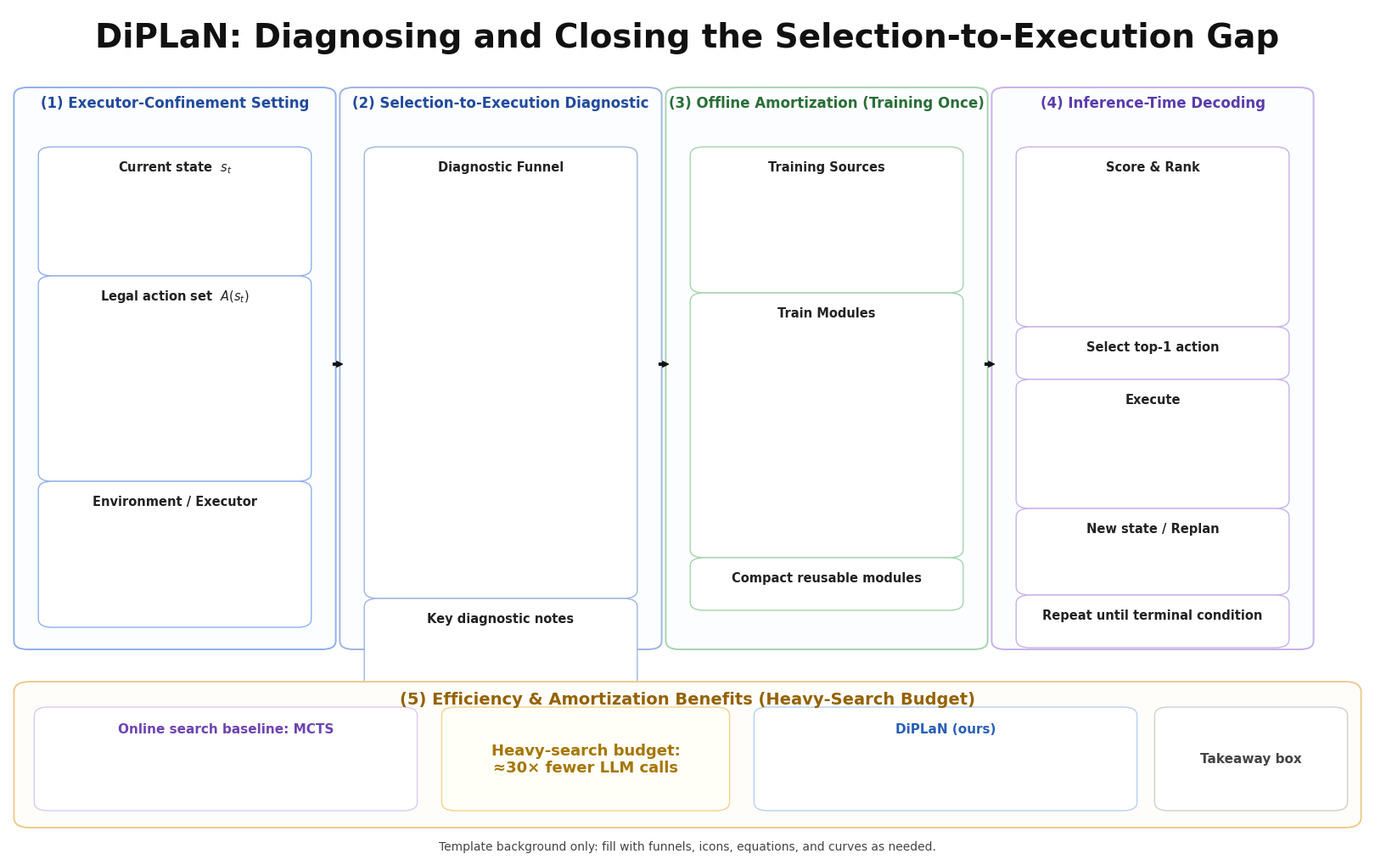

Write Python code to recreate this figure.
"""Draw a clean background/frame layout for the DiPLaN overview figure.

This script only renders the panel backgrounds, rounded boxes, section titles,
and major layout guides. It is meant to be used as a visual scaffold that you
can later fill with icons, equations, funnels, and other content.
"""

from __future__ import annotations

from pathlib import Path

import matplotlib.pyplot as plt
from matplotlib.patches import FancyBboxPatch


OUT_DIR = Path("result_paper/latex/figures")


def apply_style() -> None:
    plt.rcParams.update(
        {
            "font.family": "DejaVu Sans",
            "font.size": 10,
            "axes.facecolor": "white",
            "figure.facecolor": "white",
            "savefig.facecolor": "white",
            "savefig.dpi": 220,
            "savefig.bbox": "tight",
        }
    )


def rounded_box(
    ax,
    x: float,
    y: float,
    w: float,
    h: float,
    *,
    edge: str,
    face: str = "#ffffff",
    lw: float = 1.6,
    radius: float = 0.012,
    alpha: float = 1.0,
    dashed: bool = False,
) -> FancyBboxPatch:
    patch = FancyBboxPatch(
        (x, y),
        w,
        h,
        boxstyle=f"round,pad=0.006,rounding_size={radius}",
        linewidth=lw,
        edgecolor=edge,
        facecolor=face,
        alpha=alpha,
        linestyle="--" if dashed else "-",
    )
    ax.add_patch(patch)
    return patch


def label(ax, x: float, y: float, text: str, *, size: int = 11, weight: str = "normal", color: str = "#111111", ha: str = "center", va: str = "center") -> None:
    ax.text(x, y, text, fontsize=size, fontweight=weight, color=color, ha=ha, va=va)


def draw_column(
    ax,
    x: float,
    w: float,
    title: str,
    title_color: str,
    border: str,
    blocks: list[tuple[float, str]],
    *,
    y_top: float = 0.90,
    y_bottom: float = 0.25,
) -> None:
    rounded_box(ax, x, y_bottom, w, y_top - y_bottom, edge=border, face="#fcfdff", lw=1.4, radius=0.01)
    label(ax, x + w / 2, y_top - 0.012, title, size=12, weight="bold", color=title_color)

    gap = 0.012
    inner_x = x + 0.018
    inner_w = w - 0.036
    current_y = y_top - 0.07

    for block_h, block_name in blocks:
        rounded_box(ax, inner_x, current_y - block_h, inner_w, block_h, edge=border, face="#ffffff", lw=1.0, radius=0.01)
        label(ax, inner_x + inner_w / 2, current_y - 0.018, block_name, size=10.5, weight="bold", color="#222222")
        current_y -= block_h + gap


def main() -> None:
    apply_style()

    fig = plt.figure(figsize=(16, 10))
    ax = fig.add_axes([0, 0, 1, 1])
    ax.set_xlim(0, 1)
    ax.set_ylim(0, 1)
    ax.axis("off")

    # Title
    label(
        ax,
        0.5,
        0.965,
        "DiPLaN: Diagnosing and Closing the Selection-to-Execution Gap",
        size=28,
        weight="bold",
    )

    # Main four columns
    col_y_bottom = 0.25
    col_y_top = 0.90
    col_w = 0.225
    gap = 0.015
    xs = [0.01, 0.01 + col_w + gap, 0.01 + 2 * (col_w + gap), 0.01 + 3 * (col_w + gap)]

    draw_column(
        ax,
        xs[0],
        col_w,
        "(1) Executor-Confinement Setting",
        "#214b9b",
        "#8fb0ea",
        [
            (0.14, "Current state  $s_t$"),
            (0.23, "Legal action set  $A(s_t)$"),
            (0.16, "Environment / Executor"),
        ],
        y_top=col_y_top,
        y_bottom=col_y_bottom,
    )

    draw_column(
        ax,
        xs[1],
        col_w,
        "(2) Selection-to-Execution Diagnostic",
        "#214b9b",
        "#9eb5df",
        [
            (0.52, "Diagnostic Funnel"),
            (0.12, "Key diagnostic notes"),
        ],
        y_top=col_y_top,
        y_bottom=col_y_bottom,
    )

    draw_column(
        ax,
        xs[2],
        col_w,
        "(3) Offline Amortization (Training Once)",
        "#2a6e37",
        "#a6d3af",
        [
            (0.16, "Training Sources"),
            (0.30, "Train Modules"),
            (0.05, "Compact reusable modules"),
        ],
        y_top=col_y_top,
        y_bottom=col_y_bottom,
    )

    draw_column(
        ax,
        xs[3],
        col_w,
        "(4) Inference-Time Decoding",
        "#5a3caa",
        "#c7b2ea",
        [
            (0.20, "Score & Rank"),
            (0.05, "Select top-1 action"),
            (0.14, "Execute"),
            (0.09, "New state / Replan"),
            (0.05, "Repeat until terminal condition"),
        ],
        y_top=col_y_top,
        y_bottom=col_y_bottom,
    )

    # Inter-column arrows
    arrow_y = 0.58
    for i in range(3):
        x0 = xs[i] + col_w
        x1 = xs[i + 1]
        ax.annotate(
            "",
            xy=(x1 - 0.004, arrow_y),
            xytext=(x0 + 0.004, arrow_y),
            arrowprops=dict(arrowstyle="simple", color="#111111", lw=0.8, shrinkA=0, shrinkB=0),
        )

    # Bottom band
    rounded_box(ax, 0.01, 0.04, 0.98, 0.16, edge="#efc98c", face="#fffdfa", lw=1.4, radius=0.012)
    label(ax, 0.5, 0.185, "(5) Efficiency & Amortization Benefits (Heavy-Search Budget)", size=14, weight="bold", color="#946200")

    # Bottom band sections
    bottom_y = 0.06
    bottom_h = 0.11
    left_w = 0.27
    center_w = 0.20
    right_w = 0.27
    note_w = 0.13

    rounded_box(ax, 0.025, bottom_y, left_w, bottom_h, edge="#dcc9f2", face="#ffffff", lw=1.0, radius=0.01)
    label(ax, 0.025 + left_w / 2, bottom_y + bottom_h - 0.02, "Online search baseline: MCTS", size=11, weight="bold", color="#6d43b1")

    rounded_box(ax, 0.325, bottom_y, center_w, bottom_h, edge="#f2d28a", face="#fffef7", lw=1.0, radius=0.01)
    label(ax, 0.325 + center_w / 2, bottom_y + bottom_h / 2, "Heavy-search budget:\n≈30× fewer LLM calls", size=13, weight="bold", color="#a57600")

    rounded_box(ax, 0.555, bottom_y, right_w, bottom_h, edge="#b7d0ef", face="#ffffff", lw=1.0, radius=0.01)
    label(ax, 0.555 + right_w / 2, bottom_y + bottom_h - 0.02, "DiPLaN (ours)", size=11, weight="bold", color="#295fb5")

    rounded_box(ax, 0.85, bottom_y, note_w, bottom_h, edge="#cfcfcf", face="#ffffff", lw=1.0, radius=0.01)
    label(ax, 0.85 + note_w / 2, bottom_y + bottom_h / 2, "Takeaway box", size=11, weight="bold", color="#444444")

    # Footer hint
    label(
        ax,
        0.5,
        0.012,
        "Template background only: fill with funnels, icons, equations, and curves as needed.",
        size=10,
        color="#444444",
    )

    OUT_DIR.mkdir(parents=True, exist_ok=True)
    fig.savefig(OUT_DIR / "diplan_framework_background.png")
    fig.savefig(OUT_DIR / "diplan_framework_background.pdf")
    plt.close(fig)
    print(f"[ok] wrote background layout to {OUT_DIR}")


if __name__ == "__main__":
    main()
